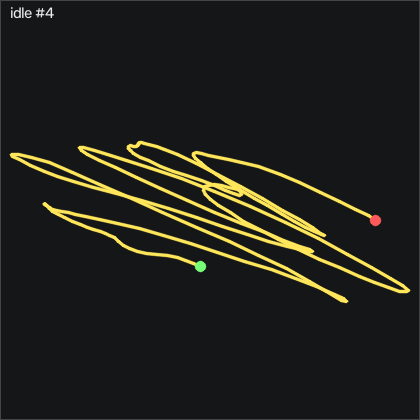

Source data for this figure (header and first rows):
t_s, ax, ay, az, gx, gy, gz, seq
0.00000, -0.114, -0.707, 0.763, -11.18, -5.473, -10.83, 57309
0.01100, -0.113, -0.701, 0.756, -12.37, -5.412, -11.44, 57310
0.02000, -0.09800, -0.697, 0.759, -14.65, -4.771, -11.75, 57311
0.03000, -0.09200, -0.72, 0.765, -17.95, -3.43, -12.63, 57312
0.04000, -0.121, -0.749, 0.795, -18.34, -1.387, -10.95, 57313
0.05000, -0.129, -0.747, 0.81, -17.03, -2.058, -11.68, 57314
0.06000, -0.118, -0.739, 0.807, -15.26, -3.826, -12.87, 57315
0.07000, -0.118, -0.735, 0.808, -12.27, -4.466, -11.17, 57316
0.08000, -0.112, -0.729, 0.793, -10.08, -5.442, -10.28, 57317
0.09000, -0.1, -0.732, 0.773, -8.556, -6.265, -9.885, 57318
0.1, -0.08900, -0.729, 0.757, -7.732, -6.021, -9.946, 57319
0.11, -0.08600, -0.719, 0.75, -7.184, -4.924, -9.824, 57320
0.12, -0.09400, -0.709, 0.762, -7.153, -3.247, -8.818, 57321
0.13, -0.09800, -0.705, 0.756, -8.83, -2.973, -9.519, 57322
0.141, -0.102, -0.701, 0.762, -10.57, -3.186, -10.19, 57323
0.15, -0.09600, -0.701, 0.76, -11.7, -3.979, -10.62, 57324
0.16, -0.09500, -0.686, 0.76, -11.7, -4.68, -9.732, 57325
0.17, -0.101, -0.7, 0.755, -12.52, -4.832, -8.177, 57326
0.181, -0.09100, -0.725, 0.754, -13.16, -5.534, -8.208, 57327
0.19, -0.09300, -0.733, 0.752, -11.42, -5.595, -7.72, 57328
0.2, -0.08800, -0.729, 0.742, -8.921, -5.534, -7.202, 57329
0.21, -0.07700, -0.711, 0.729, -6.665, -5.503, -6.684, 57330
0.22, -0.07100, -0.7, 0.724, -4.135, -4.284, -3.421, 57331
0.23, -0.07200, -0.711, 0.723, -2.763, -2.454, -0.5561, 57332
0.24, -0.07000, -0.718, 0.725, -0.9029, -0.8689, 2.005, 57333
0.25, -0.08100, -0.722, 0.741, 1.536, 1.082, 5.481, 57334
0.26, -0.08500, -0.74, 0.738, 2.481, 2.119, 6.792, 57335
0.27, -0.101, -0.756, 0.755, 3.975, 3.064, 8.316, 57336
0.28, -0.11, -0.764, 0.766, 5.53, 2.942, 8.774, 57337
0.29, -0.102, -0.752, 0.759, 6.475, 2.058, 7.615, 57338
0.3, -0.111, -0.741, 0.756, 8.579, 2.241, 8.865, 57339
0.311, -0.09700, -0.739, 0.746, 10.41, 1.692, 9.627, 57340
0.32, -0.101, -0.741, 0.744, 13.85, 2.637, 13.38, 57341
0.33, -0.101, -0.746, 0.743, 17.51, 3.796, 16.79, 57342
0.34, -0.09400, -0.742, 0.733, 22.91, 4.649, 19.99, 57343
0.35, -0.08900, -0.711, 0.729, 30.8, 6.57, 25.75, 57344
0.36, -0.09500, -0.68, 0.739, 36.87, 9.253, 31.64, 57345
0.37, -0.106, -0.678, 0.74, 40.8, 11.75, 37.04, 57346
0.38, -0.122, -0.68, 0.747, 44.07, 13.49, 41.82, 57347
0.39, -0.13, -0.701, 0.763, 45.84, 14.38, 44.11, 57348
0.4, -0.135, -0.691, 0.777, 46.2, 14.74, 43.25, 57349
0.41, -0.145, -0.683, 0.779, 44.55, 14.86, 43.22, 57350
0.42, -0.168, -0.693, 0.801, 40.99, 15.02, 43.19, 57351
0.43, -0.187, -0.719, 0.82, 35.13, 13.8, 39.11, 57352
0.441, -0.183, -0.72, 0.835, 27.42, 11.02, 31.06, 57353
0.45, -0.194, -0.718, 0.87, 17.21, 8.308, 22.13, 57354
0.46, -0.245, -0.745, 0.903, 5.316, 5.046, 14.38, 57355
0.47, -0.262, -0.765, 0.929, -9.104, -2.18, 0.8769, 57356
0.481, -0.219, -0.765, 0.873, -22.73, -12.91, -16.9, 57357
0.49, -0.189, -0.741, 0.842, -30.78, -18.86, -27.2, 57358
0.5, -0.15, -0.719, 0.802, -39.99, -22.09, -37.39, 57359
0.51, -0.135, -0.717, 0.786, -46.57, -22.82, -42.75, 57360
0.52, -0.149, -0.701, 0.793, -49.44, -22.42, -43.42, 57361
0.53, -0.121, -0.701, 0.773, -54.84, -24.53, -48.57, 57362
0.54, -0.08900, -0.716, 0.744, -57.76, -25.62, -51.32, 57363
0.55, -0.08400, -0.72, 0.717, -55.23, -24.22, -48.94, 57364
0.56, -0.07400, -0.706, 0.695, -50.54, -22.33, -46.2, 57365
0.57, -0.03800, -0.691, 0.669, -45.75, -20.41, -43.94, 57366
0.58, -0.02100, -0.69, 0.656, -39.07, -16.11, -36.75, 57367
0.59, -0.03300, -0.704, 0.668, -30.66, -9.68, -26.07, 57368
... 140 more rows
